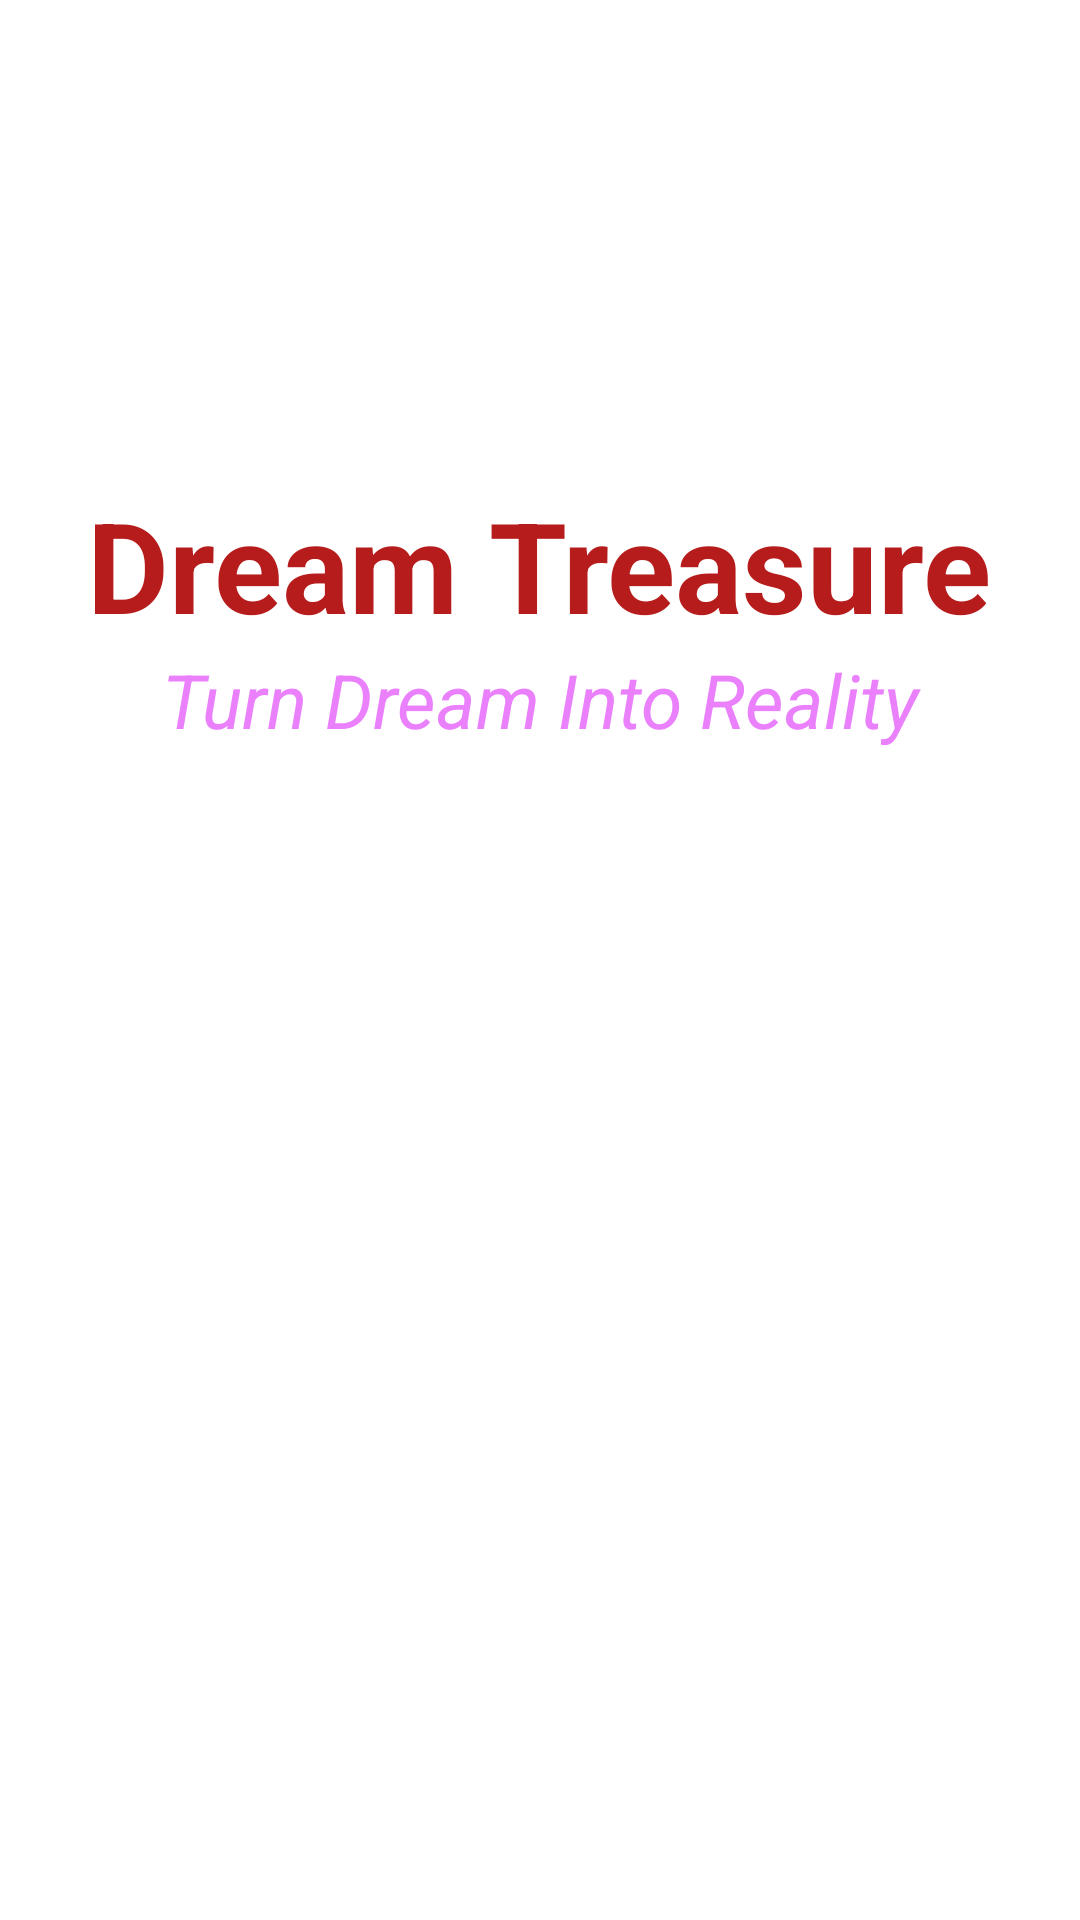

Here is an Android app screen rendered from its layout file. Give the layout XML and the strings, colors and styles it references.
<!-- AndroidManifest.xml: application theme AppTheme.NoActionBar -->
<!-- res/layout/startpage.xml -->
<?xml version="1.0" encoding="utf-8"?>
<LinearLayout xmlns:android="http://schemas.android.com/apk/res/android"
    android:orientation="vertical" android:layout_width="match_parent"
    android:layout_height="match_parent"
    android:background="@drawable/startpage">

    <TextView
        android:layout_width="wrap_content"
        android:layout_height="wrap_content"
        android:text="Dream Treasure"
        android:textSize="42dp"
        android:layout_marginTop="160dp"
        android:layout_gravity="center"
        android:textColor="#B71C1C"
        android:textStyle="bold"
        />
    <TextView
        android:layout_width="match_parent"
        android:layout_height="wrap_content"
        android:text="Turn Dream Into Reality"
        android:gravity="center"
        android:textSize="25dp"
        android:textStyle="italic"
        android:textColor="#EA80FC"

        />

    <ProgressBar
        android:id="@+id/pro"
        style="?android:attr/progressBarStyleHorizontal"
        android:layout_width="wrap_content"
        android:layout_height="wrap_content"
        android:layout_gravity="center"
        android:layout_marginTop="70dp"/>

</LinearLayout>
<!-- resources referenced by this layout -->
<resources>

</resources>
